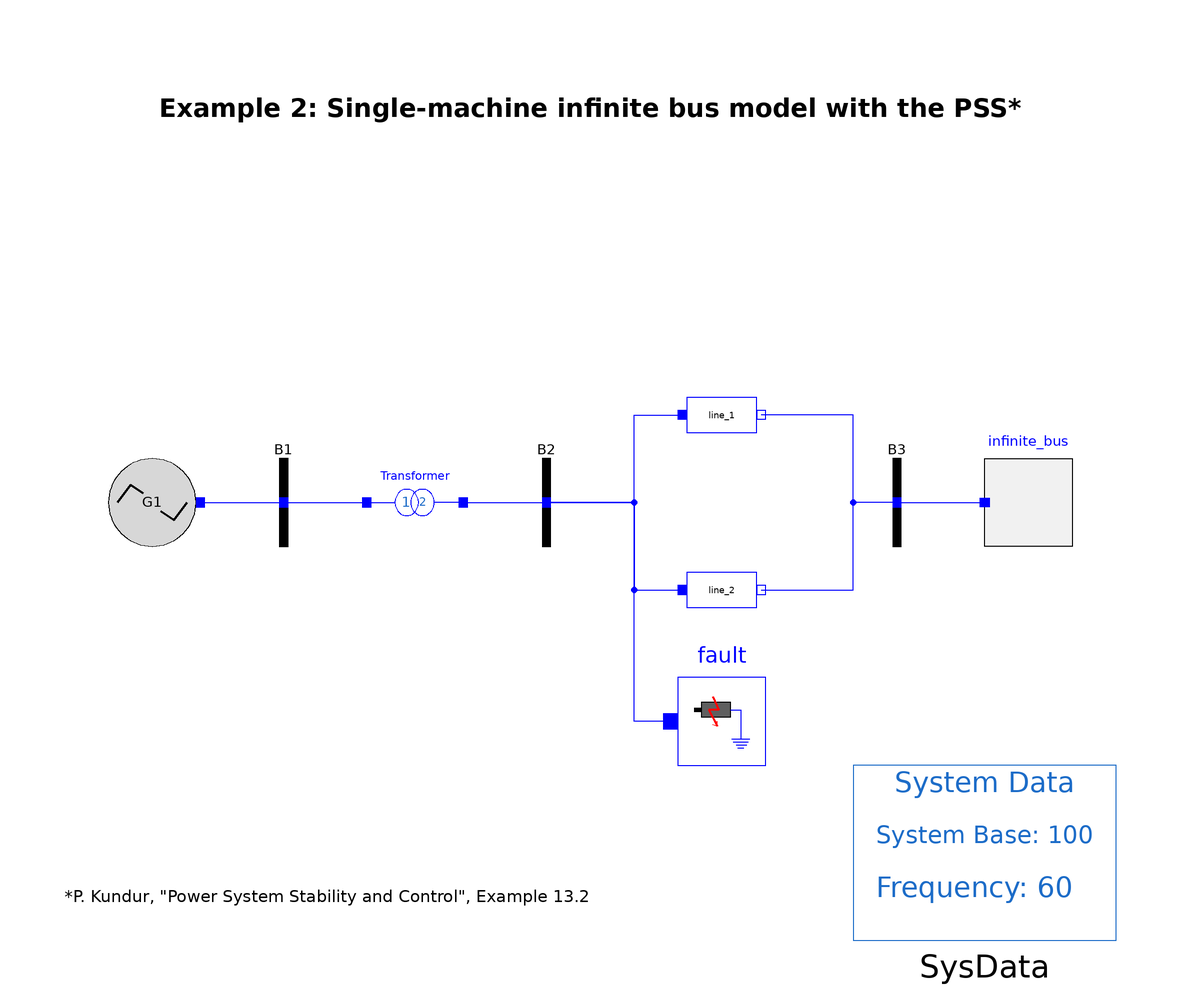

Above is the diagram view of the following Modelica model: its components placed by their Placement annotations and its connect equations drawn as lines.

model Example_2
  extends Modelica.Icons.Example;
  OpenIPSL.Electrical.Buses.Bus B1(displayPF=false) annotation (
      Placement(transformation(extent={{-80,-10},{-60,10}})));
  OpenIPSL.Electrical.Buses.Bus B2(displayPF=false)
    annotation (Placement(transformation(extent={{-20,-10},{0,10}})));
  OpenIPSL.Electrical.Buses.Bus B3(displayPF=false)
    annotation (Placement(transformation(extent={{60,-10},{80,10}})));
  Tutorial.Example_2.Generator.Generator G1(
    angle_0=0.494677176989154,
    V_b=400,
    V_0=1,
    P_0=1997.9999999936396,
    Q_0=967.9249699065775) annotation (Placement(transformation(
          extent={{-110,-10},{-90,10}})));
  OpenIPSL.Electrical.Branches.PSAT.TwoWindingTransformer Transformer(
    Sn=2220,
    x=0.15,
    r=0,
    V_b=400,
    Vn=400) annotation (Placement(transformation(extent={{-50,-10},{-30,
            10}})));
  OpenIPSL.Electrical.Branches.PwLine line_1(
    R=0,
    G=0,
    B=0,
    X=0.022522522522523,
    S_b=100)
    annotation (Placement(transformation(extent={{20,10},{40,30}})));
  OpenIPSL.Electrical.Buses.InfiniteBus infinite_bus(
    V_0=0.90081,
    P_0=-1998,
    Q_0=87.066) annotation (Placement(transformation(
        extent={{-10,10},{10,-10}},
        rotation=180,
        origin={100,0})));
  OpenIPSL.Electrical.Events.PwFault fault(
    R=0,
    t1=0.5,
    t2=0.57,
    X=0.0004504504504504504) annotation (Placement(transformation(
          extent={{20,-60},{40,-40}})));
  OpenIPSL.Electrical.Branches.PwLine line_2(
    R=0,
    G=0,
    B=0,
    S_b=100,
    X=0.041891891891892) annotation (Placement(transformation(extent={
            {20,-30},{40,-10}})));
  inner OpenIPSL.Electrical.SystemBase SysData(S_b=100, fn=60)
    annotation (Placement(transformation(extent={{60,-100},{120,-60}})));
equation
  connect(G1.pwPin, B1.p) annotation (Line(points={{-89,0},{-89,0},{-70,
          0}}, color={0,0,255}));
  connect(B1.p, Transformer.p) annotation (Line(points={{-70,0},{-70,0},
          {-51,0}}, color={0,0,255}));
  connect(Transformer.n, B2.p) annotation (Line(points={{-29,0},{-20,0},
          {-10,0}}, color={0,0,255}));
  connect(B2.p, line_1.p) annotation (Line(points={{-10,0},{-10,0},{10,
          0},{10,20},{21,20}}, color={0,0,255}));
  connect(B3.p, infinite_bus.p) annotation (Line(points={{70,0},{70,0},
          {90,0},{90,1.33227e-15}}, color={0,0,255}));
  connect(B3.p, line_1.n) annotation (Line(points={{70,0},{70,0},{60,0},
          {60,20},{39,20}}, color={0,0,255}));
  connect(line_2.n, line_1.n) annotation (Line(points={{39,-20},{60,-20},
          {60,20},{39,20}}, color={0,0,255}));
  connect(B2.p, line_2.p) annotation (Line(points={{-10,0},{10,0},{10,
          -20},{21,-20}}, color={0,0,255}));
  connect(fault.p, B2.p) annotation (Line(points={{18.3333,-50},{10,
          -50},{10,0},{-10,0}},
                           color={0,0,255}));
  annotation (
    Icon(coordinateSystem(extent={{-120,-100},{120,100}})),
    Diagram(coordinateSystem(
        extent={{-120,-100},{120,100}},
        preserveAspectRatio=false,
        initialScale=0.1,
        grid={2,2}), graphics={Text(
          fillPattern=FillPattern.Solid,
          lineThickness=1,
          extent={{-100,100},{100,80}},
          fontSize=15,
          textStyle={TextStyle.Bold},
          textString="Example 2: Single-machine infinite bus model with the PSS*",
          lineColor={0,0,0}), Text(
          fillPattern=FillPattern.Solid,
          lineThickness=1,
          extent={{-120,-80},{0,-100}},
          textString="*P. Kundur, \"Power System Stability and Control\", Example 13.2",
          fontSize=12)}),
    experiment(
      StartTime=0,
      StopTime=10,
      Tolerance=1e-6,
      Interval=1e-4));

end Example_2;